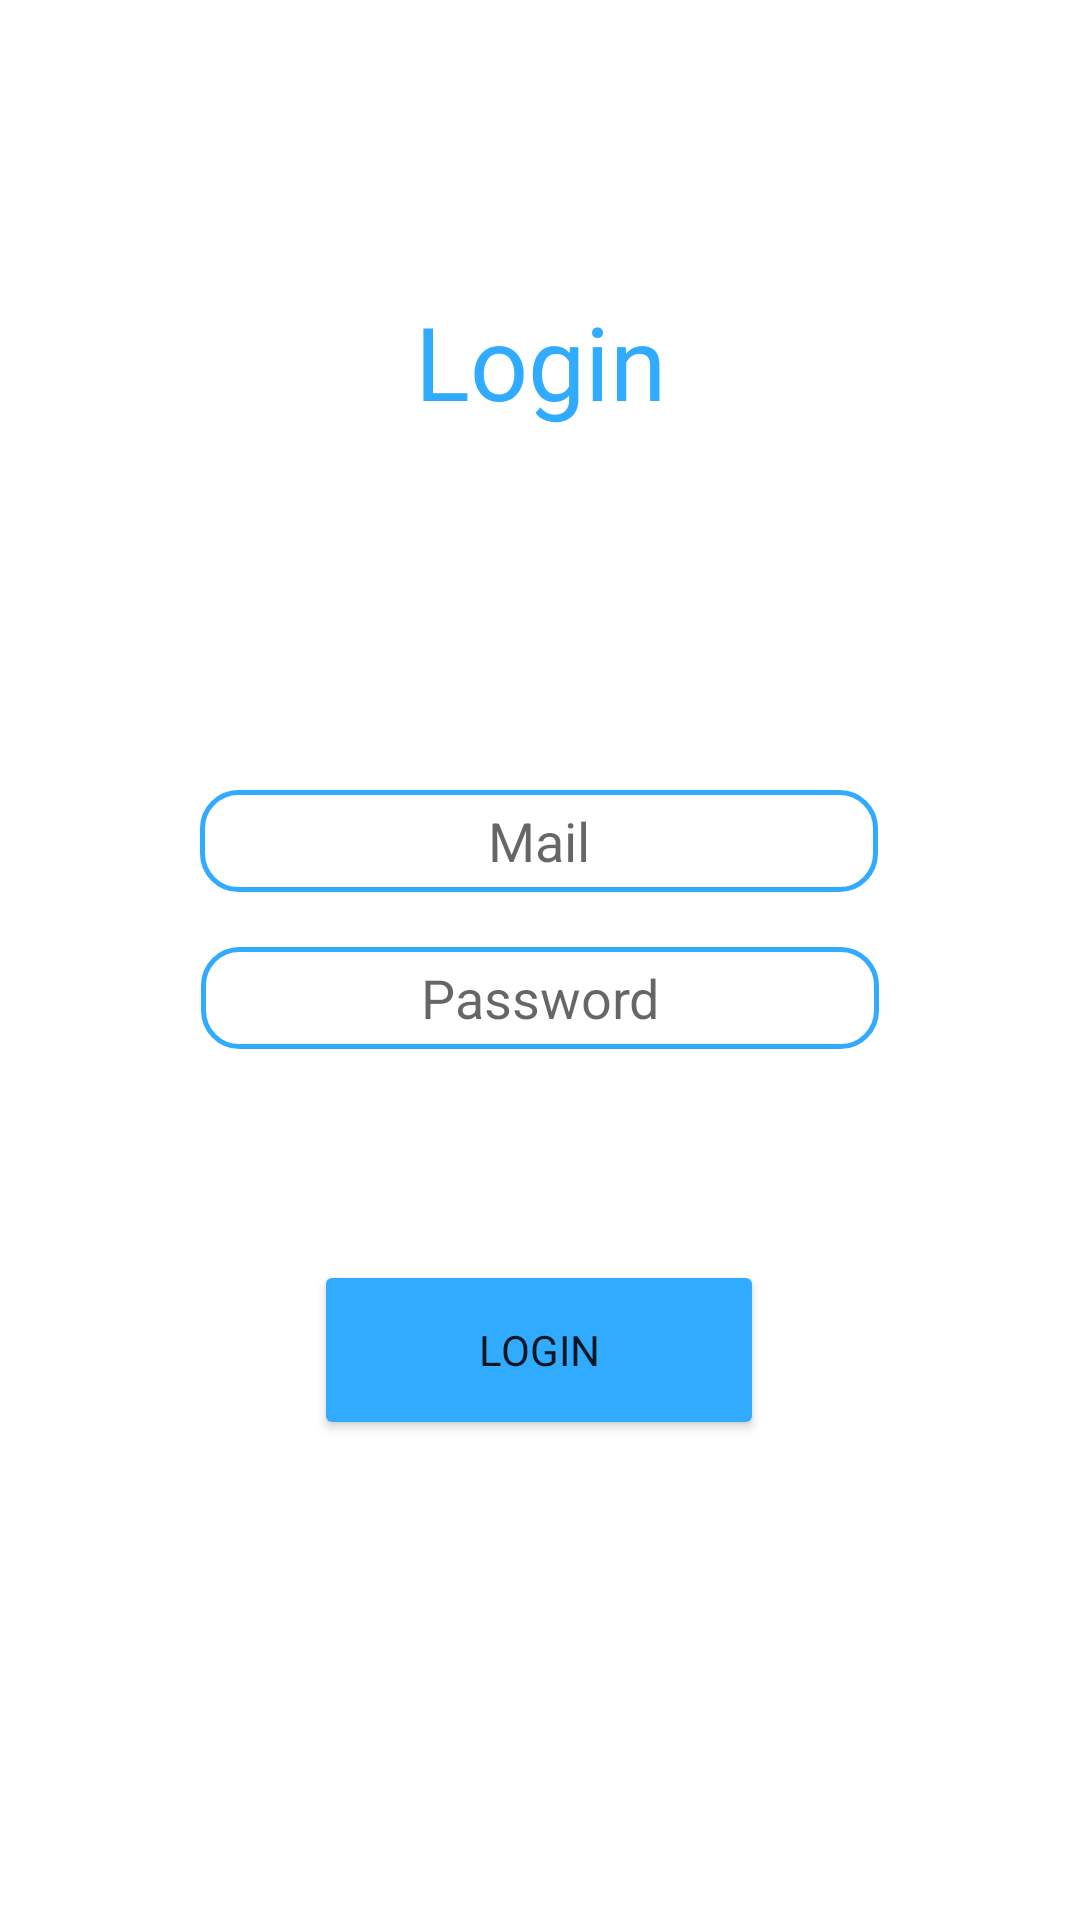

Layout XML and referenced resources for this Android screen:
<!-- AndroidManifest.xml: application theme Theme.Intuitivebnb -->
<!-- res/layout/fragment_loging.xml -->
<?xml version="1.0" encoding="utf-8"?>
<FrameLayout xmlns:android="http://schemas.android.com/apk/res/android"
    xmlns:app="http://schemas.android.com/apk/res-auto"
    xmlns:tools="http://schemas.android.com/tools"
    android:layout_width="match_parent"
    android:layout_height="match_parent"
    tools:context=".ui.home.Loging">

    <androidx.constraintlayout.widget.ConstraintLayout
        android:layout_width="match_parent"
        android:layout_height="match_parent">

        <Button
            android:id="@+id/btnLoging"
            android:layout_width="150dp"
            android:layout_height="60dp"
            android:layout_marginBottom="160dp"
            android:backgroundTint="#31ABFF"
            android:fontFamily="@font/poppins_extrabold"
            android:text="Login"
            app:cornerRadius="16dp"
            app:layout_constraintBottom_toBottomOf="parent"
            app:layout_constraintEnd_toEndOf="parent"
            app:layout_constraintHorizontal_bias="0.498"
            app:layout_constraintStart_toStartOf="parent" />

        <TextView
            android:id="@+id/tituloLoging"
            android:layout_width="249dp"
            android:layout_height="54dp"
            android:fontFamily="@font/poppins_extrabold"
            android:gravity="center"
            android:text="Login"
            android:textColor="#31ABFF"
            android:textSize="34sp"
            app:layout_constraintBottom_toBottomOf="parent"
            app:layout_constraintEnd_toEndOf="parent"
            app:layout_constraintStart_toStartOf="parent"
            app:layout_constraintTop_toTopOf="parent"
            app:layout_constraintVertical_bias="0.159" />

        <EditText
            android:id="@+id/editFlatDescription"
            android:layout_width="226dp"
            android:layout_height="34dp"
            android:background="@drawable/edittext_border"
            android:ems="10"
            android:gravity="center"
            android:inputType="text"
            android:hint="Password"
            app:layout_constraintBottom_toTopOf="@+id/btnLoging"
            app:layout_constraintEnd_toEndOf="parent"
            app:layout_constraintStart_toStartOf="parent"
            app:layout_constraintTop_toBottomOf="@+id/editMailLging"
            app:layout_constraintVertical_bias="0.206" />

        <EditText
            android:id="@+id/editMailLging"
            android:layout_width="226dp"
            android:layout_height="34dp"
            android:layout_marginTop="116dp"
            android:background="@drawable/edittext_border"
            android:ems="10"
            android:gravity="center"
            android:inputType="text"
            android:hint="Mail"
            app:layout_constraintEnd_toEndOf="parent"
            app:layout_constraintHorizontal_bias="0.497"
            app:layout_constraintStart_toStartOf="parent"
            app:layout_constraintTop_toBottomOf="@+id/tituloLoging" />
    </androidx.constraintlayout.widget.ConstraintLayout>
</FrameLayout>
<!-- resources referenced by this layout -->
<resources>
  <!-- drawable edittext_border (drawable) -->
  <shape xmlns:android="http://schemas.android.com/apk/res/android"
      android:shape="rectangle">
  
      
      <stroke android:width="1.5dp" android:color="#31ABFF" />
  
      
      <corners android:radius="12dp" />
  
      
      <solid android:color="#FFFFFF"/>
  </shape>
  <style name="Theme.Intuitivebnb" parent="Theme.MaterialComponents.DayNight.DarkActionBar">
          
          <item name="colorPrimary">@android:color/transparent</item>
          <item name="colorPrimaryVariant">@android:color/transparent</item> 
          <item name="android:colorBackgroundCacheHint">@android:color/transparent</item>
          <item name="colorOnPrimary">@color/white</item>
          
          <item name="colorSecondary">@color/teal_200</item>
          <item name="colorSecondaryVariant">@color/teal_700</item>
          <item name="colorOnSecondary">@color/black</item>
          
          <item name="android:statusBarColor">?attr/colorPrimaryVariant</item>
          
      </style>
  <color name="white">#FFFFFFFF</color>
  <color name="teal_200">#FF03DAC5</color>
  <color name="teal_700">#FF018786</color>
  <color name="black">#FF000000</color>
</resources>
